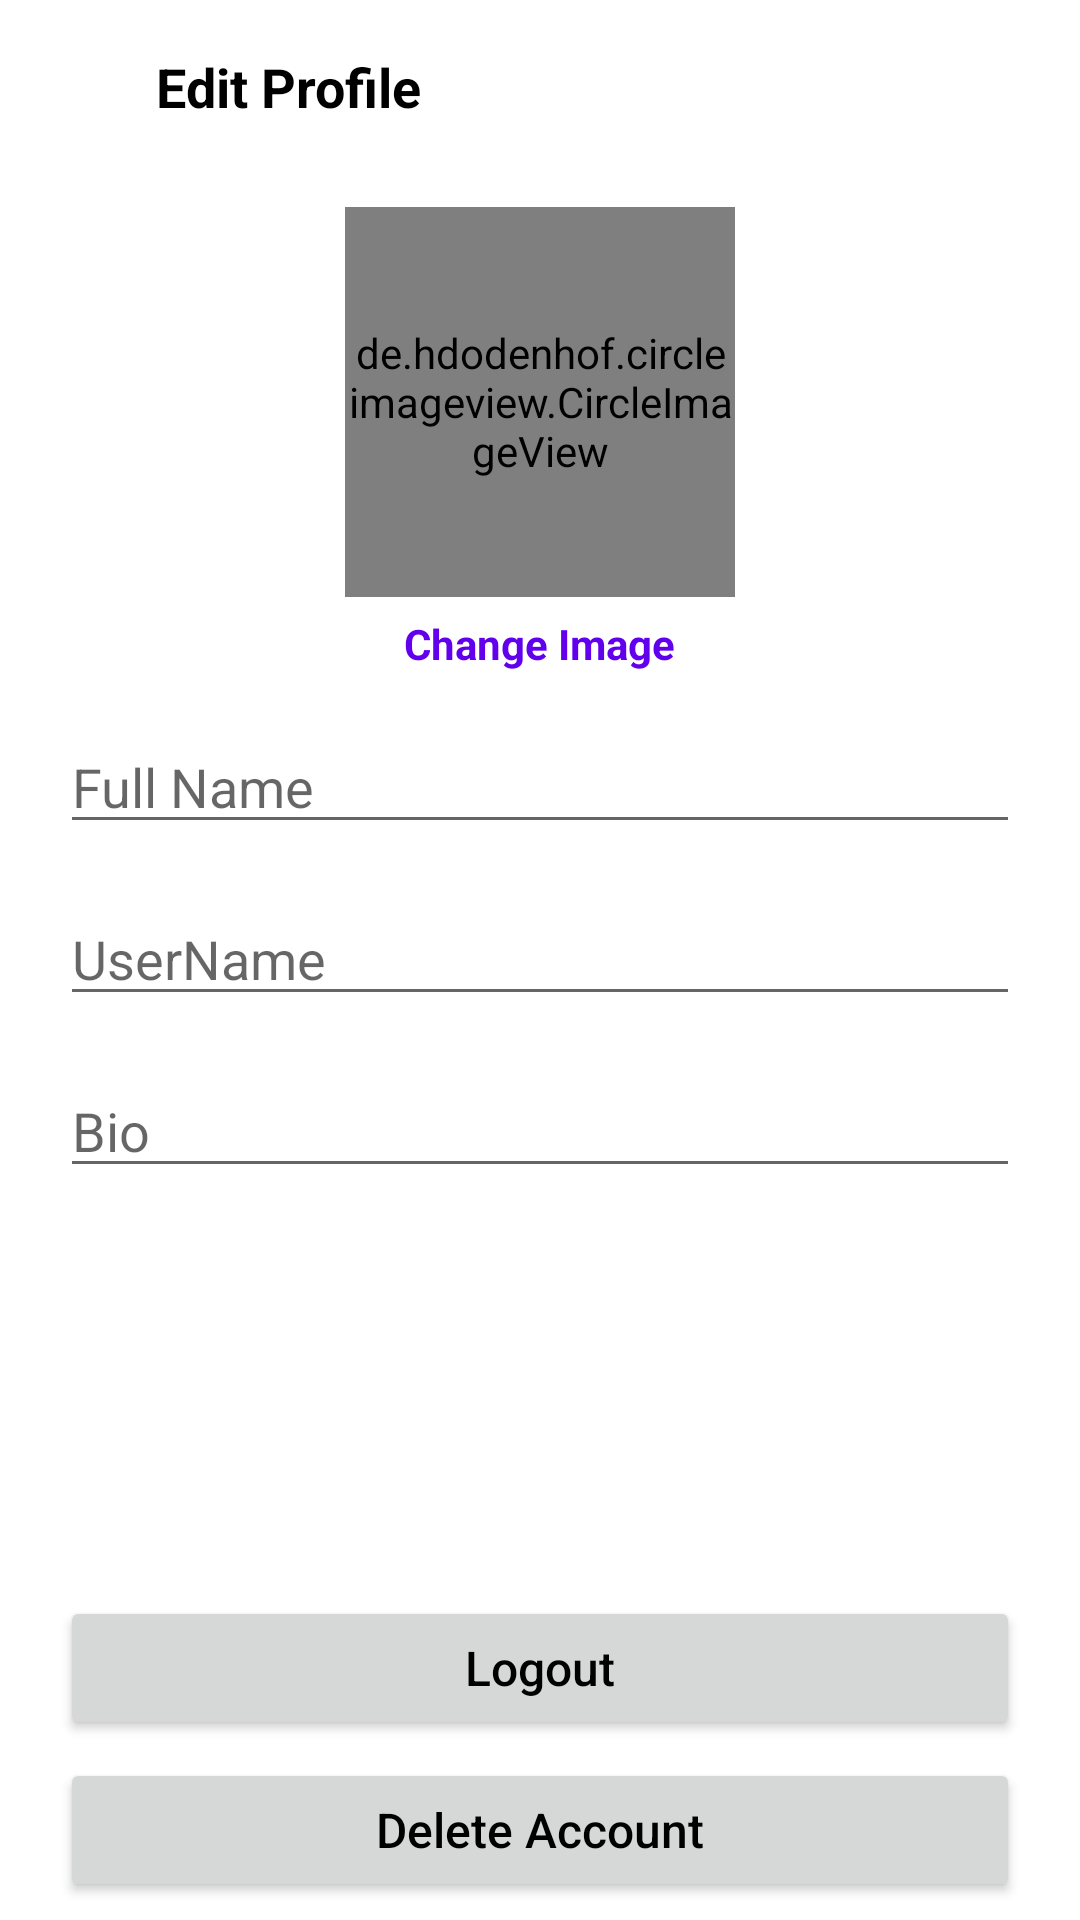

Here is an Android app screen rendered from its layout file. Give the layout XML and the strings, colors and styles it references.
<!-- AndroidManifest.xml: application theme Theme.Social_Mediavj -->
<!-- res/layout/activity_account_setting.xml -->
<?xml version="1.0" encoding="utf-8"?>
<RelativeLayout xmlns:android="http://schemas.android.com/apk/res/android"
    xmlns:app="http://schemas.android.com/apk/res-auto"
    xmlns:tools="http://schemas.android.com/tools"
    android:layout_width="match_parent"
    android:layout_height="match_parent"
    tools:context=".AccountSettingActivity">

    <RelativeLayout
        android:layout_width="fill_parent"
        android:layout_height="fill_parent" >

    <com.google.android.material.appbar.AppBarLayout
        android:id="@+id/app_bar_layout_Aprofile"
        android:layout_width="match_parent"
        android:layout_height="wrap_content"
        android:background="@color/background_color">

        <androidx.appcompat.widget.Toolbar
            android:id="@+id/Aprofile_toolbar"
            android:layout_width="match_parent"
            android:layout_height="50dp"
            android:layout_marginLeft="6dp"
            android:layout_marginTop="4dp"
            android:layout_marginRight="6dp" >

            <RelativeLayout
                android:layout_width="match_parent"
                android:layout_height="wrap_content">

              <ImageView
                  android:id="@+id/close_profile_btn"
                  android:layout_width="20dp"
                  android:layout_height="30dp"
                  android:layout_alignParentStart="true"
                  android:src="@drawable/close" />

                <TextView
                    android:layout_width="wrap_content"
                    android:layout_height="wrap_content"
                    android:text="Edit Profile"
                    android:layout_centerVertical="true"
                    android:layout_marginStart="10dp"
                    android:textStyle="bold"
                    android:textSize="18sp"
                    android:textColor="@color/textcolor"
                    android:layout_toEndOf="@id/close_profile_btn"/>

                <ImageView
                    android:id="@+id/save_infor_profile_btn"
                    android:layout_width="30dp"
                    android:layout_height="30dp"
                    android:layout_alignParentEnd="true"
                    android:layout_centerVertical="true"
                    android:src="@drawable/save_edited_info" />

              


            </RelativeLayout>
        </androidx.appcompat.widget.Toolbar>
    </com.google.android.material.appbar.AppBarLayout>

    <de.hdodenhof.circleimageview.CircleImageView
        android:id="@+id/Aprofile_image_view_frag"
        android:layout_width="130dp"
        android:layout_height="130dp"
        android:layout_marginTop="15dp"
        android:layout_centerHorizontal="true"
        android:layout_below="@+id/app_bar_layout_Aprofile"
        android:src="@drawable/profile" />
    
    <TextView
        android:id="@+id/change_image_text_btn"
        android:layout_width="wrap_content"
        android:layout_height="wrap_content"
        android:text="Change Image"
        android:layout_centerHorizontal="true"
        android:layout_marginTop="6dp"
        android:textStyle="bold"
        android:textColor="@color/purple_500"
        android:layout_below="@+id/Aprofile_image_view_frag" />


    <EditText
        android:id="@+id/full_name_Aprofile_frag"
        android:layout_width="match_parent"
        android:layout_height="wrap_content"
        android:layout_below="@+id/change_image_text_btn"
        android:layout_marginLeft="20dp"
        android:layout_marginTop="16dp"
        android:layout_marginRight="20dp"
        android:hint="Full Name"
        android:inputType="text" />

    <EditText
        android:id="@+id/User_name_Aprofile_frag"
        android:layout_width="match_parent"
        android:layout_height="wrap_content"
        android:layout_below="@+id/full_name_Aprofile_frag"
        android:layout_marginLeft="20dp"
        android:layout_marginTop="16dp"
        android:hint="UserName"
        android:layout_marginRight="20dp"
        android:inputType="text" />

    <EditText
        android:id="@+id/Bio_Aprofile_frag"
        android:layout_width="match_parent"
        android:layout_height="wrap_content"
        android:layout_below="@+id/User_name_Aprofile_frag"
        android:layout_marginLeft="20dp"
        android:layout_marginTop="16dp"
        android:hint="Bio"
        android:layout_marginRight="20dp"
        android:inputType="text" />

    <Button
        android:id="@+id/logout_btn"
        android:layout_width="match_parent"
        android:layout_height="wrap_content"
        android:layout_marginLeft="20dp"
        android:layout_marginBottom="6dp"
        android:text="Logout"
        android:textSize="16dp"
        android:textColor="@color/textcolor"
        android:textAllCaps="false"
        android:layout_marginRight="20dp"
        android:layout_above="@+id/delete_account_btn" />

    <Button
        android:id="@+id/delete_account_btn"
        android:layout_width="match_parent"
        android:layout_height="wrap_content"
        android:layout_marginLeft="20dp"
        android:layout_marginBottom="6dp"
        android:textColor="@color/textcolor"
        android:textSize="16dp"
      android:text="Delete Account"
        android:textAllCaps="false"
        android:layout_marginRight="20dp"
        android:layout_alignParentBottom="true" />

    </RelativeLayout>
</RelativeLayout>
<!-- resources referenced by this layout -->
<resources>
  <color name="background_color">#FFFFFFFF</color>
  <color name="purple_500">#FF6200EE</color>
  <color name="textcolor">#000000</color>
  <style name="Theme.Social_Mediavj" parent="Theme.MaterialComponents.DayNight.DarkActionBar">
          
          <item name="colorPrimary">@color/purple_500</item>
          <item name="colorPrimaryVariant">@color/purple_700</item>
          <item name="colorOnPrimary">@color/white</item>
          
          <item name="colorSecondary">@color/teal_200</item>
          <item name="colorSecondaryVariant">@color/teal_700</item>
          <item name="colorOnSecondary">@color/black</item>
          
          <item name="android:statusBarColor">?attr/colorPrimaryVariant</item>
          
      </style>
  <color name="purple_700">#FF3700B3</color>
  <color name="white">#FFFFFFFF</color>
  <color name="teal_200">#FF03DAC5</color>
  <color name="teal_700">#FF018786</color>
  <color name="black">#FF000000</color>
</resources>
